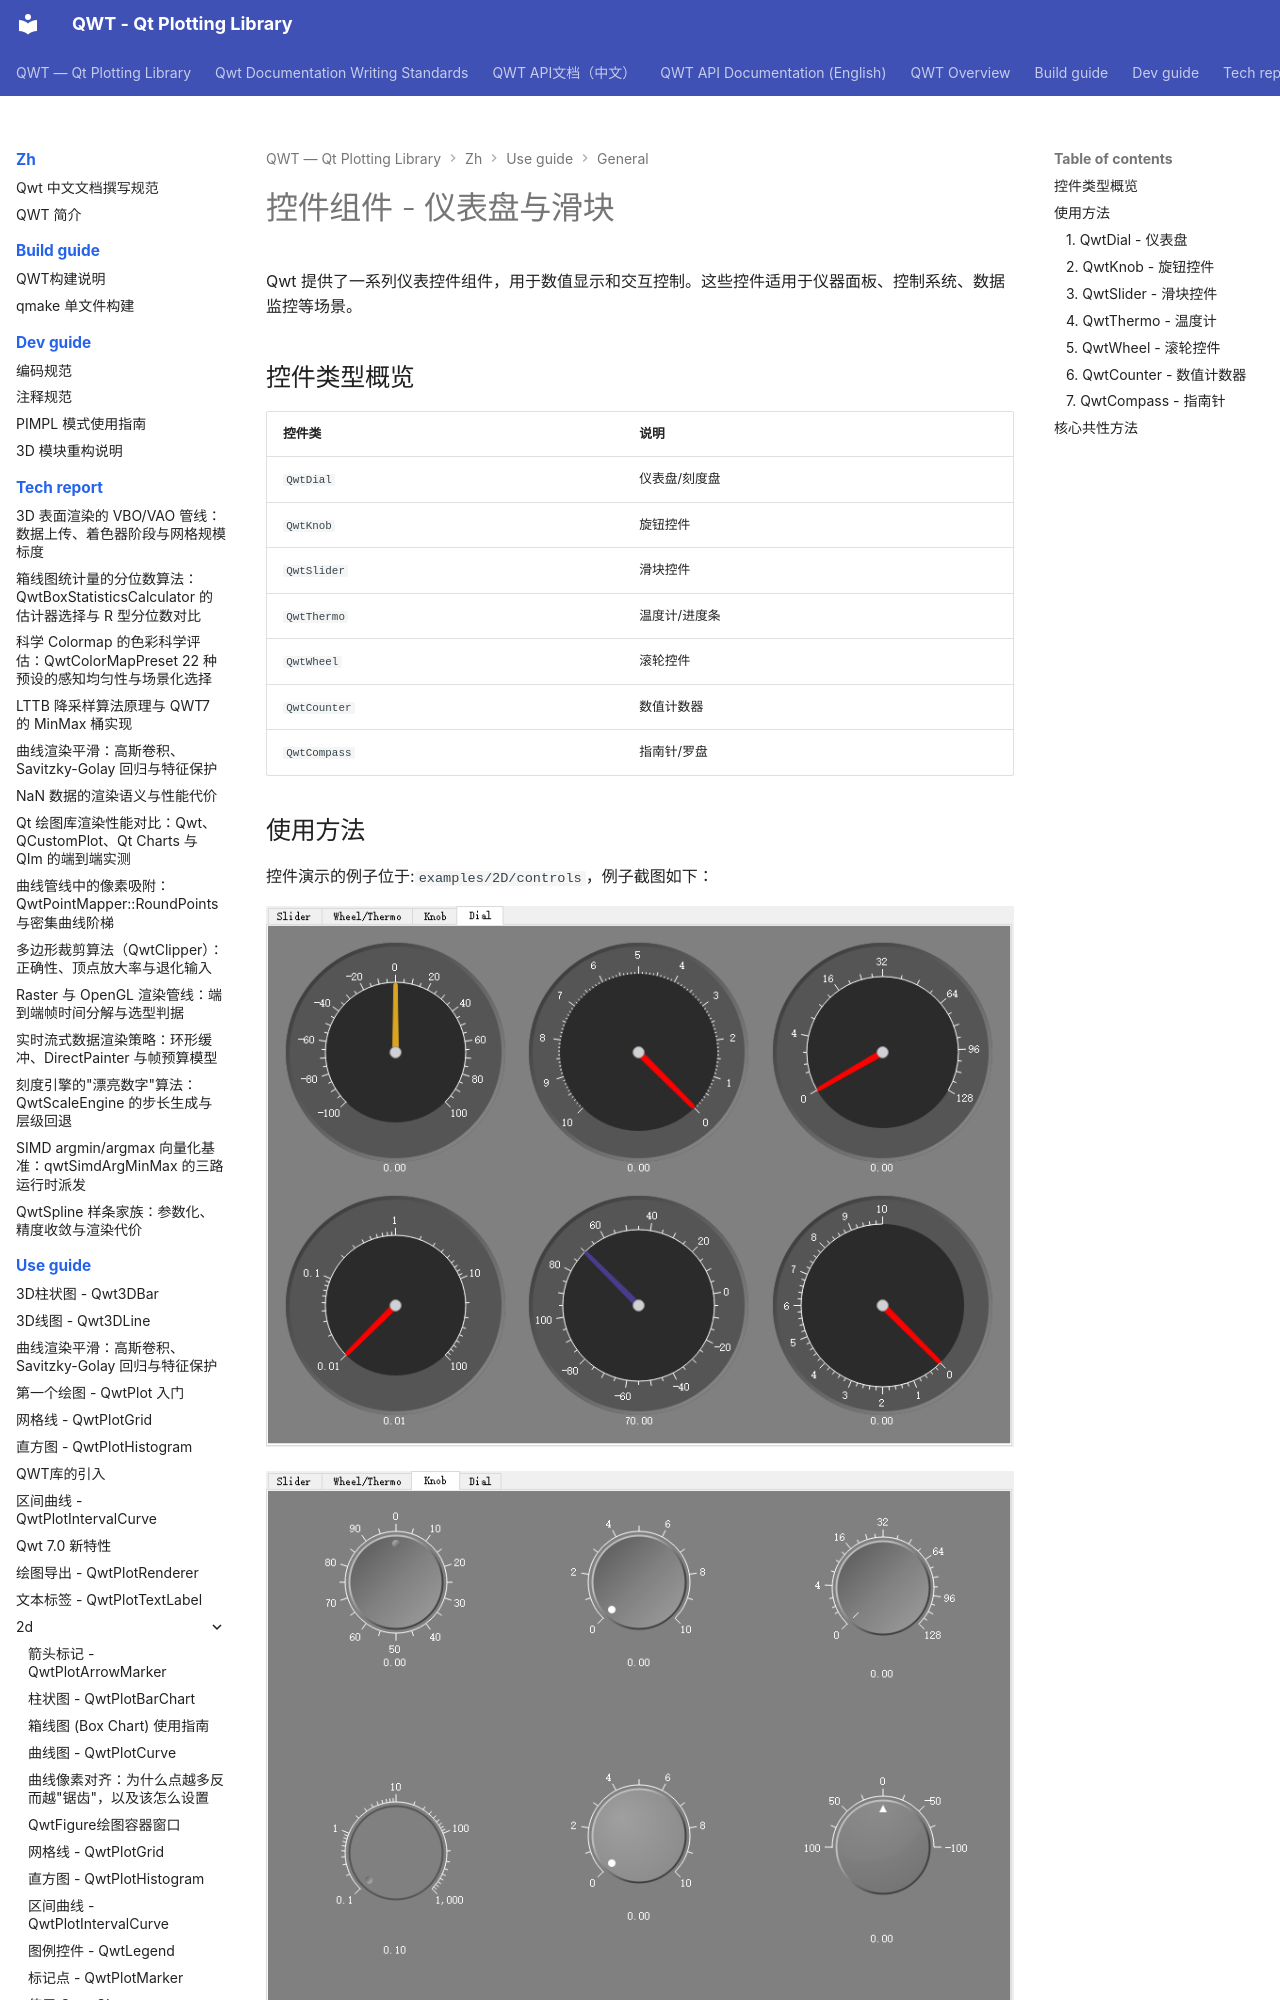

repository: czyt1988/QWT · page: zh/use-guide/general/widgets-controls/index.html · generator: mkdocs

# 控件组件 - 仪表盘与滑块

Qwt 提供了一系列仪表控件组件，用于数值显示和交互控制。这些控件适用于仪器面板、控制系统、数据监控等场景。

## 控件类型概览

| 控件类 | 说明 |
|--------|------|
| `QwtDial` | 仪表盘/刻度盘 |
| `QwtKnob` | 旋钮控件 |
| `QwtSlider` | 滑块控件 |
| `QwtThermo` | 温度计/进度条 |
| `QwtWheel` | 滚轮控件 |
| `QwtCounter` | 数值计数器 |
| `QwtCompass` | 指南针/罗盘 |

## 使用方法

控件演示的例子位于:`examples/2D/controls`，例子截图如下：

![Dial Controls](../../../assets/screenshots/controls-dial.png)

![Knob Controls](../../../assets/screenshots/controls-knob.png)

![Slider Controls](../../../assets/screenshots/controls-sliders.png)
